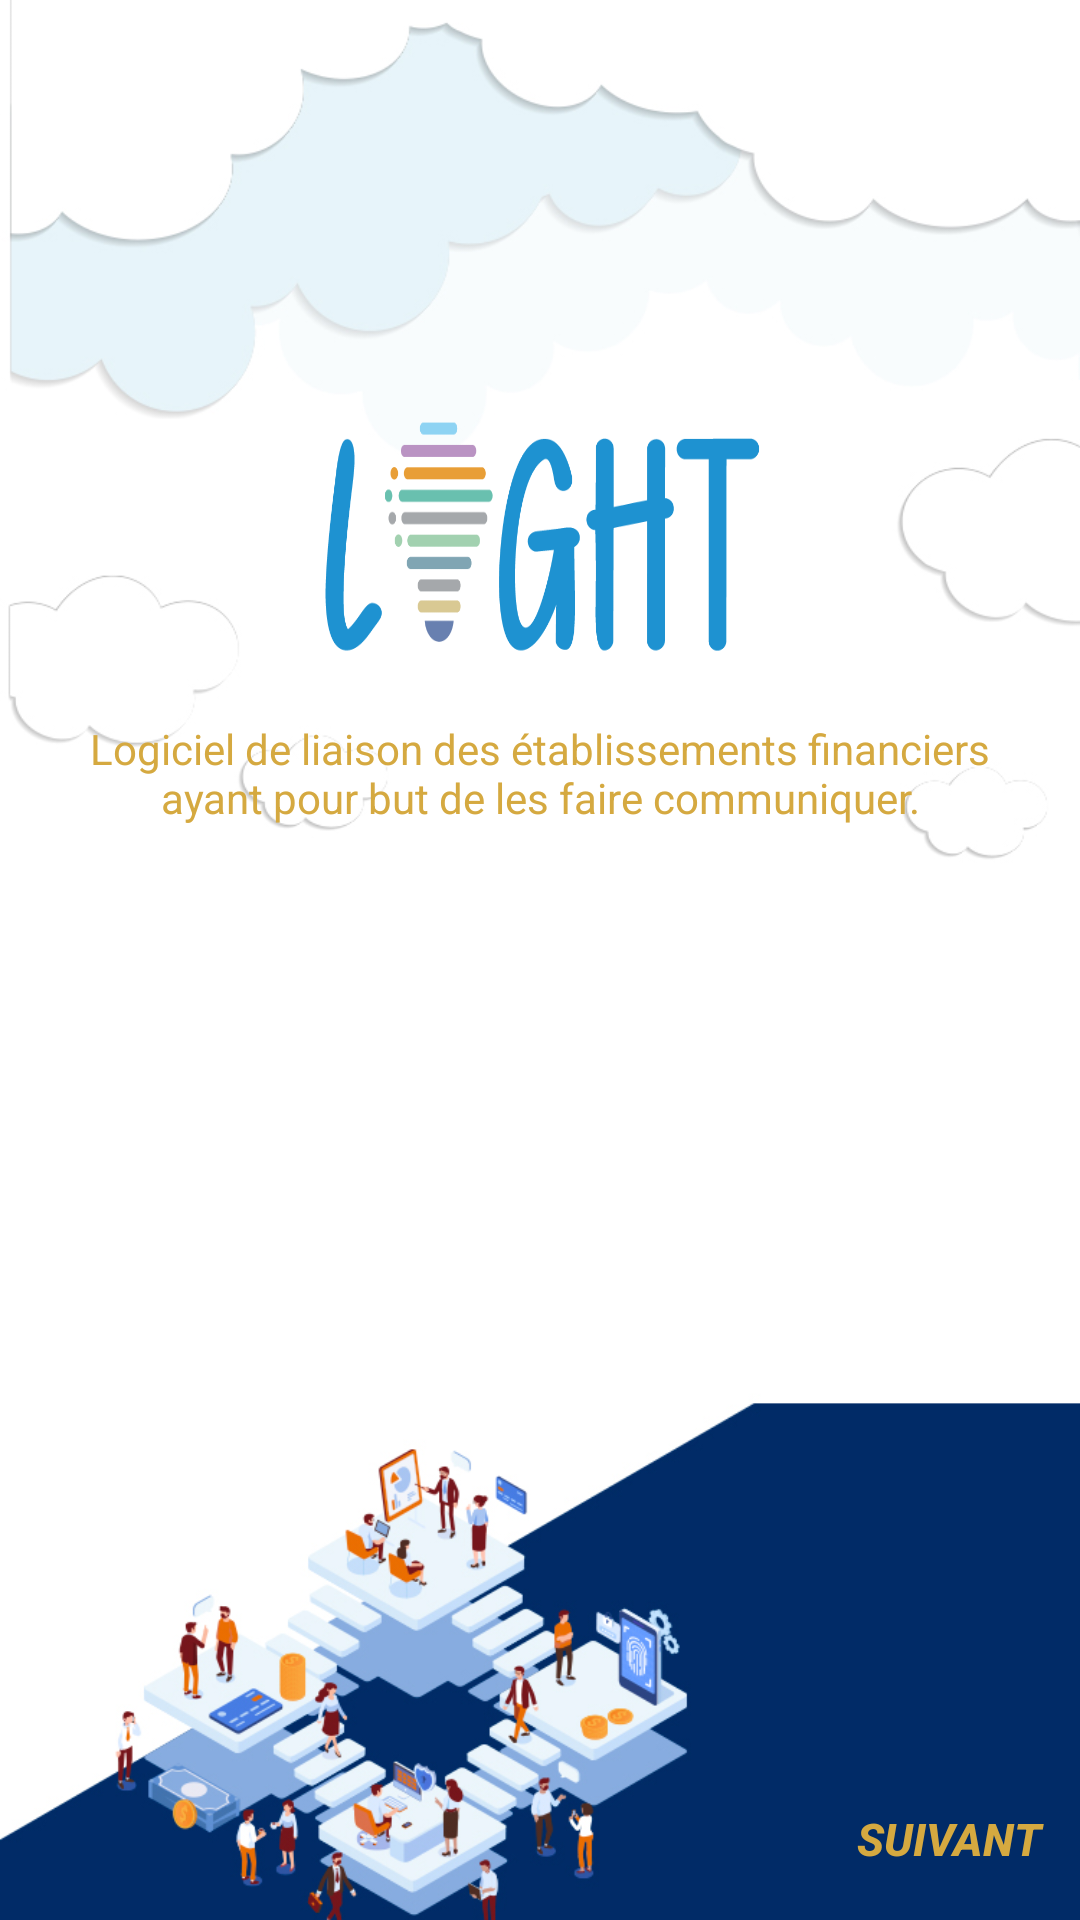

Android layout source for this screen:
<!-- AndroidManifest.xml: application theme Theme.LIGHT_PROJECT_MOBILE -->
<!-- res/layout/activity_onboarding.xml -->
<?xml version="1.0" encoding="utf-8"?>
<LinearLayout xmlns:android="http://schemas.android.com/apk/res/android"
    xmlns:app="http://schemas.android.com/apk/res-auto"
    xmlns:tools="http://schemas.android.com/tools"
    android:layout_width="match_parent"
    android:layout_height="match_parent"
    android:background="@drawable/light_plan"
    android:gravity="center"
    android:orientation="vertical"
    android:weightSum="100"
    tools:context=".ui.starting.Onboarding">


    <LinearLayout
        android:id="@+id/logo_desc"
        android:layout_width="match_parent"
        android:layout_height="0dp"
        android:gravity="top|center"
        android:layout_marginTop="100dp"
        android:padding="30dp"
        android:layout_weight="90"
        android:orientation="vertical">

        <ImageView
            android:layout_width="150dp"
            android:layout_height="100dp"
            android:background="@drawable/logo"
            android:contentDescription="@string/light"
            android:scaleType="centerCrop" />

        <TextView
            android:layout_width="match_parent"
            android:layout_height="wrap_content"
            android:layout_marginTop="10dp"
            android:gravity="center"
            android:textColor="@color/secondary_color"
            android:text="@string/desc_light"
            android:textStyle="normal" />

    </LinearLayout>

    <LinearLayout
        android:layout_width="match_parent"
        android:layout_height="0dp"
        android:orientation="horizontal"
        android:gravity="right"
        android:layout_weight="10">

        <Button
            android:id="@+id/btn_next"
            android:layout_width="wrap_content"
            android:layout_height="wrap_content"
            android:background="@android:color/transparent"
            android:text="@string/next"
            android:layout_gravity="center_vertical|center_horizontal"
            android:textSize="15sp"
            android:textColor="@color/secondary_color"
            android:textStyle="bold|italic" />

    </LinearLayout>


</LinearLayout>
<!-- resources referenced by this layout -->
<resources>
  <color name="secondary_color">#D5A940</color>
  <!-- drawable light_plan: jpg bitmap (drawable, 204210 bytes) -->
  <!-- drawable logo: png bitmap (drawable, 11893 bytes) -->
  <string name="desc_light">Logiciel de liaison des établissements financiers ayant pour but de les faire communiquer.</string>
  <string name="light">Logo light</string>
  <string name="next">Suivant</string>
  <style name="Theme.LIGHT_PROJECT_MOBILE" parent="Theme.AppCompat.Light.NoActionBar">
          
          <item name="colorPrimary">@color/primary_color</item>
          <item name="colorPrimaryVariant">@color/primary_color_2</item>
          <item name="colorOnPrimary">@color/white</item>
          
          <item name="colorSecondary">@color/secondary_color</item>
          <item name="colorSecondaryVariant">@color/secondary_color_2</item>
          <item name="colorOnSecondary">@color/black</item>
          
          <item name="android:statusBarColor" tools:targetApi="l">?attr/colorPrimaryVariant</item>
          
      </style>
  <color name="primary_color">#0092D3</color>
  <color name="primary_color_2">#0090d0</color>
  <color name="white">#FFFFFFFF</color>
  <color name="secondary_color_2">#E79D36</color>
  <color name="black">#FF000000</color>
</resources>
